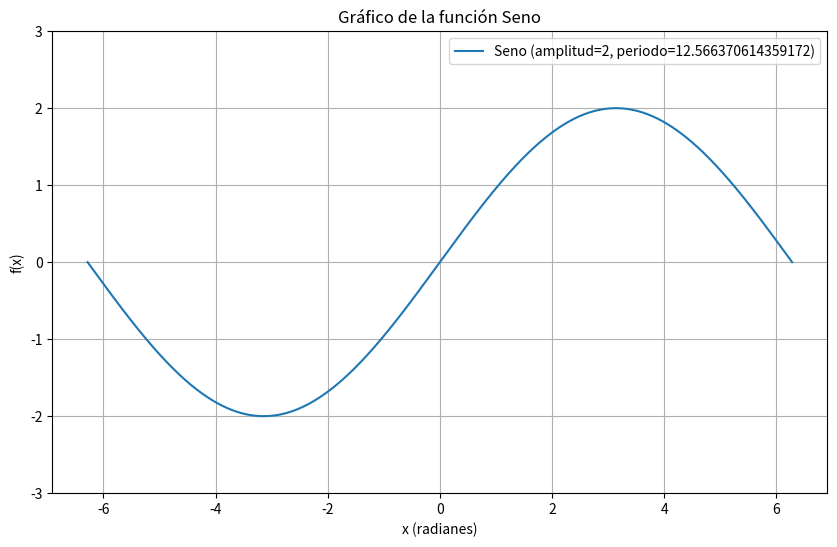

The matplotlib source for this figure:
import numpy as np
import matplotlib.pyplot as plt

class FuncionTrigonometrica:
    def __init__(self, tipo, amplitud=1, periodo=2 * np.pi):
        self.tipo = tipo.lower()
        self.amplitud = amplitud
        self.periodo = periodo
        if self.tipo not in ['seno', 'coseno', 'tangente']:
            raise ValueError("Debe ser uno de los 3: seno, coseno, tangente")

    def evaluar(self, x):
        if self.tipo == 'seno':
            return self.amplitud * np.sin(x * 2 * np.pi / self.periodo)
        elif self.tipo == 'coseno':
            return self.amplitud * np.cos(x * 2 * np.pi / self.periodo)
        elif self.tipo == 'tangente':
            return self.amplitud * np.tan(x * 2 * np.pi / self.periodo)

    def graficar(self, rango=(-2 * np.pi, 2 * np.pi), pts=1000):
        x = np.linspace(rango[0], rango[1], pts)
        y = np.array([self.evaluar(xi) for xi in x])
        plt.figure(figsize=(10, 6))
        plt.plot(x, y, label=f'{self.tipo.capitalize()} (amplitud={self.amplitud}, periodo={self.periodo})')
        plt.xlabel('x (radianes)')
        plt.ylabel('f(x)')
        plt.title(f'Gráfico de la función {self.tipo.capitalize()}')
        plt.legend()
        plt.grid(True)
        plt.ylim(-self.amplitud - 1, self.amplitud + 1)
        plt.show()

    def __str__(self):
        return (f'Función: {self.tipo.capitalize()}\n'
                f'Amplitud: {self.amplitud}\n'
                f'Período: {self.periodo}')

    def valor_critico(self):
        if self.tipo in ['seno', 'coseno']:
            return f'Máximo: {self.amplitud}, Mínimo: {-self.amplitud}'
        elif self.tipo == 'tangente':
            return 'No tiene valores críticos definidos'

# Crear una función seno con amplitud 2 y período 4*pi
func_seno = FuncionTrigonometrica('seno', 2, 4 * np.pi)
func_seno.graficar()
print(func_seno)
print('Valor crítico:', func_seno.valor_critico())
